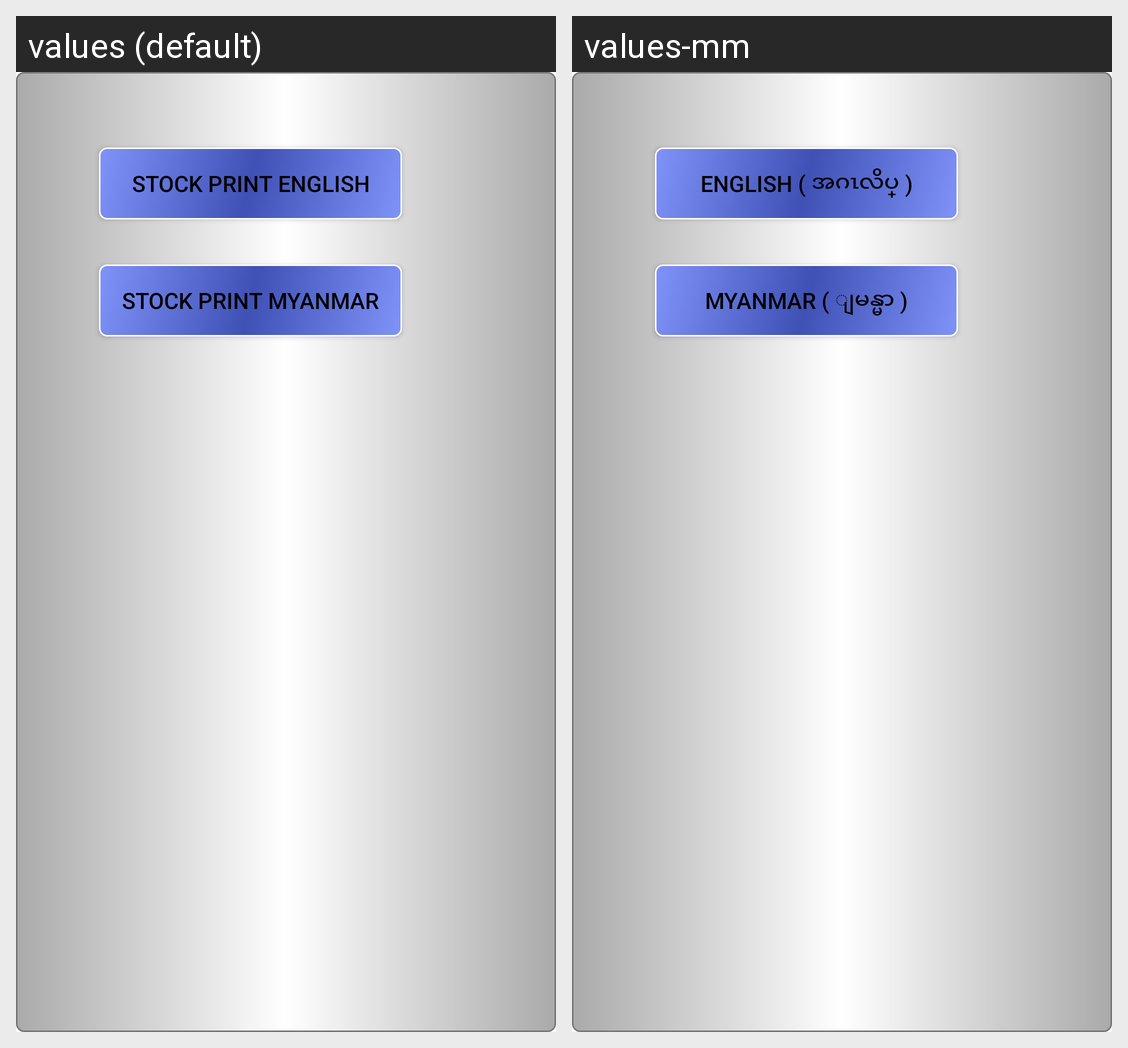

Locale-by-locale string values for the Android screen shown in this grid:
Android screen res/layout/print_selects.xml rendered under 2 locales, left to right: values (default), values-mm. Device: Nexus 5 (rendered at 1080×1920; each locale shown at half size, 540×960, under a caption strip naming it); theme AppTheme.
Strings drawn on this screen, with the default value and each locale's value (text and hints the layout hard-codes, and strings that could not be matched under every locale, appear in the picture but are not listed):

english_print
  values: Stock Print English
  values-mm: English ( အဂၤလိပ္ )

myanmar_print
  values: Stock Print Myanmar
  values-mm: Myanmar ( ျမန္မာ )
